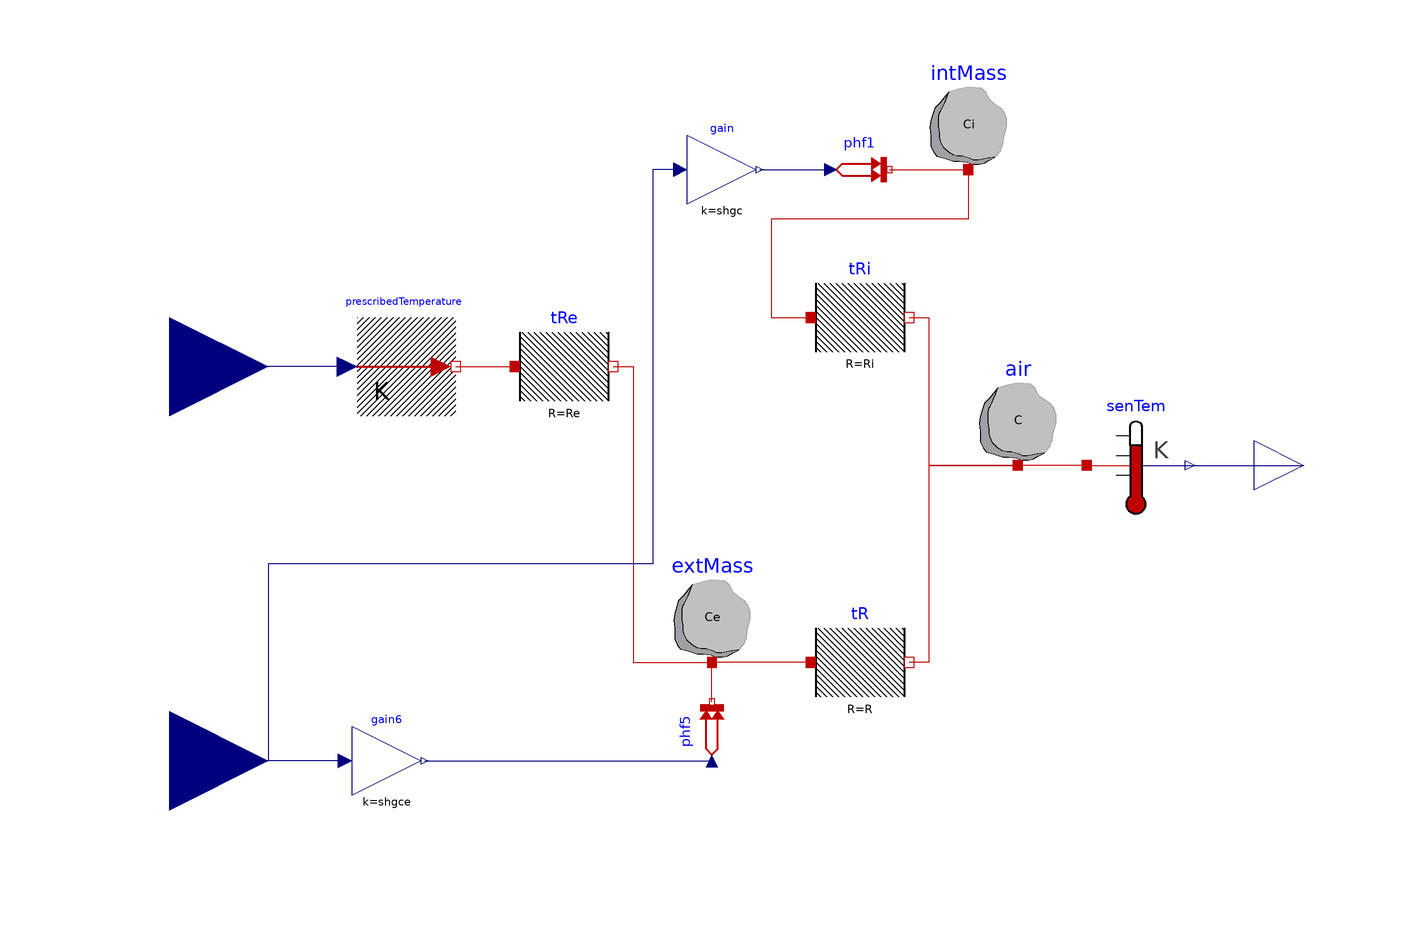

Above is the diagram view of the following Modelica model: its components placed by their Placement annotations and its connect equations drawn as lines.

model R3C3 "Reduced order zone model with no heating and cooling inputs"
      parameter Modelica.SIunits.ThermalResistance R=0.01 "Resistance of zone";
      parameter Modelica.SIunits.ThermalResistance Ri=0.01
        "Resistance of internal thermal mass";
      parameter Modelica.SIunits.ThermalResistance Re=0.01
        "Resistance of external thermal mass";
      parameter Modelica.SIunits.HeatCapacity C=1e5 "Capacitance of zone";
      parameter Modelica.SIunits.HeatCapacity Ci=1e5
        "Capacitance of internal thermal mass";
      parameter Modelica.SIunits.HeatCapacity Ce=1e5
        "Capacitance of external thermal mass";
      parameter Real shgc=0.8 "Solar heat gain coefficient of window";
      parameter Real shgce=0.8 "Solar heat gain coefficient of ext. walls";
      parameter Modelica.SIunits.Temperature T0=5 + 273.15
        "Initial temperature of all C";

      Modelica.Thermal.HeatTransfer.Sensors.TemperatureSensor senTem
        annotation (Placement(transformation(extent={{66,-10},{86,10}})));
      Modelica.Thermal.HeatTransfer.Components.HeatCapacitor air(C=C, T(start=T0,
            fixed=true))
        annotation (Placement(transformation(extent={{42,0},{62,20}})));
      Modelica.Thermal.HeatTransfer.Components.ThermalResistor tRe(R=Re)
        annotation (Placement(transformation(extent={{-50,10},{-30,30}})));
      Modelica.Thermal.HeatTransfer.Sources.PrescribedTemperature
        prescribedTemperature
        annotation (Placement(transformation(extent={{-82,10},{-62,30}})));
      Modelica.Blocks.Math.Gain gain(k=shgc)
        annotation (Placement(transformation(extent={{-15,53},{-1,67}})));
      Modelica.Thermal.HeatTransfer.Sources.PrescribedHeatFlow phf1
        annotation (Placement(transformation(extent={{14,54},{26,66}})));
      Modelica.Blocks.Interfaces.RealOutput Tzone(unit="K")
        "Zone mean air drybulb temperature" annotation (Placement(transformation(
              extent={{100,-10},{120,10}}), iconTransformation(extent={{100,-10},{120,
                10}})));
      Modelica.Blocks.Interfaces.RealInput weaTDryBul(unit="K")
        annotation (Placement(transformation(extent={{-140,0},{-100,40}})));
      Modelica.Blocks.Interfaces.RealInput weaHGloHor(unit="W/m2")
        annotation (Placement(transformation(extent={{-140,-80},{-100,-40}})));
      Modelica.Thermal.HeatTransfer.Components.HeatCapacitor intMass(C=Ci, T(start=
              T0, fixed=true))
        annotation (Placement(transformation(extent={{32,60},{52,80}})));
      Modelica.Thermal.HeatTransfer.Components.ThermalResistor tRi(R=Ri)
        annotation (Placement(transformation(
            extent={{-10,-10},{10,10}},
            rotation=0,
            origin={20,30})));
      Modelica.Thermal.HeatTransfer.Components.ThermalResistor tR(R=R)
        annotation (Placement(transformation(extent={{10,-50},{30,-30}})));
      Modelica.Thermal.HeatTransfer.Components.HeatCapacitor extMass(C=Ce, T(start=
              T0, fixed=true))
        annotation (Placement(transformation(extent={{-20,-40},{0,-20}})));
      Modelica.Blocks.Math.Gain gain6(k=shgce)
        annotation (Placement(transformation(extent={{-83,-67},{-69,-53}})));
      Modelica.Thermal.HeatTransfer.Sources.PrescribedHeatFlow phf5 annotation (
          Placement(transformation(
            extent={{-6,-6},{6,6}},
            rotation=90,
            origin={-10,-54})));
    equation

      connect(senTem.T, Tzone)
        annotation (Line(points={{86,0},{110,0}}, color={0,0,127}));
      connect(senTem.port, air.port)
        annotation (Line(points={{66,0},{52,0}}, color={191,0,0}));
      connect(prescribedTemperature.port, tRe.port_a)
        annotation (Line(points={{-62,20},{-50,20}}, color={191,0,0}));
      connect(gain.y, phf1.Q_flow)
        annotation (Line(points={{-0.3,60},{-0.3,60},{14,60}}, color={0,0,127}));
      connect(prescribedTemperature.T, weaTDryBul)
        annotation (Line(points={{-84,20},{-120,20}}, color={0,0,127}));
      connect(phf1.port, intMass.port)
        annotation (Line(points={{26,60},{26,60},{42,60}}, color={191,0,0}));
      connect(intMass.port, tRi.port_a) annotation (Line(points={{42,60},{42,50},{2,
              50},{2,30},{10,30}}, color={191,0,0}));
      connect(tRi.port_b, air.port)
        annotation (Line(points={{30,30},{34,30},{34,0},{52,0}}, color={191,0,0}));
      connect(air.port, tR.port_b) annotation (Line(points={{52,0},{34,0},{34,-40},{
              30,-40}}, color={191,0,0}));
      connect(tRe.port_b, extMass.port) annotation (Line(points={{-30,20},{-26,20},{
              -26,-40},{-10,-40}}, color={191,0,0}));
      connect(tR.port_a, extMass.port)
        annotation (Line(points={{10,-40},{-10,-40}}, color={191,0,0}));
      connect(gain6.y, phf5.Q_flow)
        annotation (Line(points={{-68.3,-60},{-10,-60}}, color={0,0,127}));
      connect(gain6.u, weaHGloHor)
        annotation (Line(points={{-84.4,-60},{-120,-60}}, color={0,0,127}));
      connect(phf5.port, extMass.port)
        annotation (Line(points={{-10,-48},{-10,-44},{-10,-40}}, color={191,0,0}));
      connect(gain.u, weaHGloHor) annotation (Line(points={{-16.4,60},{-22,60},{-22,
              -20},{-100,-20},{-100,-60},{-120,-60}}, color={0,0,127}));
      annotation (
        experiment(
          StopTime=3.1536e+07,
          Interval=3600,
          __Dymola_Algorithm="Radau"),
        __Dymola_Commands(file="modelica://Buildings/Resources/Scripts/Dymola/ThermalZones/Detailed/Validation/BESTEST/Case600FF.mos"
            "Simulate and plot"),
        Documentation(info="<html>
<p>
This model an RC model with 3R and 3C.
</p>
</html>",     revisions="<html>
<ul>
<li>
October 29, 2016, by Michael Wetter:<br/>
Placed a capacity at the room-facing surface
to reduce the dimension of the nonlinear system of equations,
which generally decreases computing time.<br/>
Removed the pressure drop element which is not needed.<br/>
Linearized the radiative heat transfer, which is the default in
the library, and avoids a large nonlinear system of equations.<br/>
This is for
<a href=\"https://github.com/lbl-srg/modelica-buildings/issues/565\">issue 565</a>.
</li>
<li>
December 22, 2014 by Michael Wetter:<br/>
Removed <code>Modelica.Fluid.System</code>
to address issue
<a href=\"https://github.com/lbl-srg/modelica-buildings/issues/311\">#311</a>.
</li>
<li>
October 9, 2013, by Michael Wetter:<br/>
Implemented soil properties using a record so that <code>TSol</code> and
<code>TLiq</code> are assigned.
This avoids an error when the model is checked in the pedantic mode.
</li>
<li>
July 15, 2012, by Michael Wetter:<br/>
Added reference results.
Changed implementation to make this model the base class
for all BESTEST cases.
Added computation of hourly and annual averaged room air temperature.
<li>
October 6, 2011, by Michael Wetter:<br/>
First implementation.
</li>
</ul>
</html>"),
        Icon(graphics={
            Rectangle(
              extent={{-92,92},{92,-92}},
              pattern=LinePattern.None,
              lineColor={117,148,176},
              fillColor={170,213,255},
              fillPattern=FillPattern.Sphere),
            Rectangle(
              extent={{-100,-100},{100,100}},
              lineColor={95,95,95},
              fillColor={95,95,95},
              fillPattern=FillPattern.Solid),
            Rectangle(
              extent={{-92,92},{92,-92}},
              pattern=LinePattern.None,
              lineColor={117,148,176},
              fillColor={170,213,255},
              fillPattern=FillPattern.Sphere),
            Rectangle(
              extent={{-44,42},{54,-46}},
              lineColor={0,0,0},
              fillColor={135,135,135},
              fillPattern=FillPattern.Solid),
            Text(
              extent={{-150,144},{150,104}},
              textString="%name",
              lineColor={0,0,255})}),
        __Dymola_experimentSetupOutput(events=false));
    end R3C3;